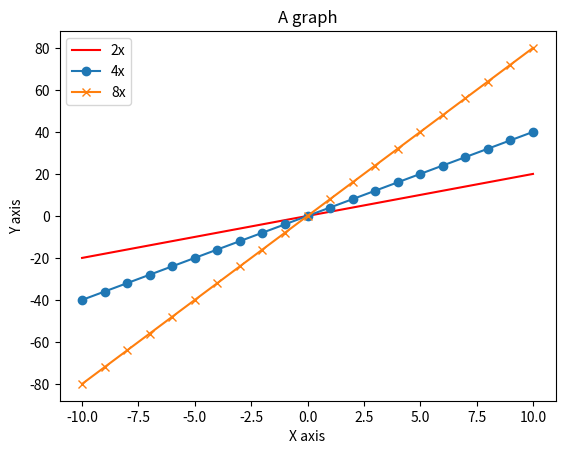

Source code (Python):
import matplotlib.pyplot as plt

x = range(-10, 11)
y1 = [2*val for val in x]
y2 = [4*val for val in x]
y3 = [8*val for val in x]

plt.plot(x, y1, label="2x", color="red")
plt.plot(x, y2, label="4x", marker="o")
plt.plot(x, y3, label="8x", marker="x")

plt.legend()
plt.title("A graph")
plt.xlabel("X axis")
plt.ylabel("Y axis")

plt.show()